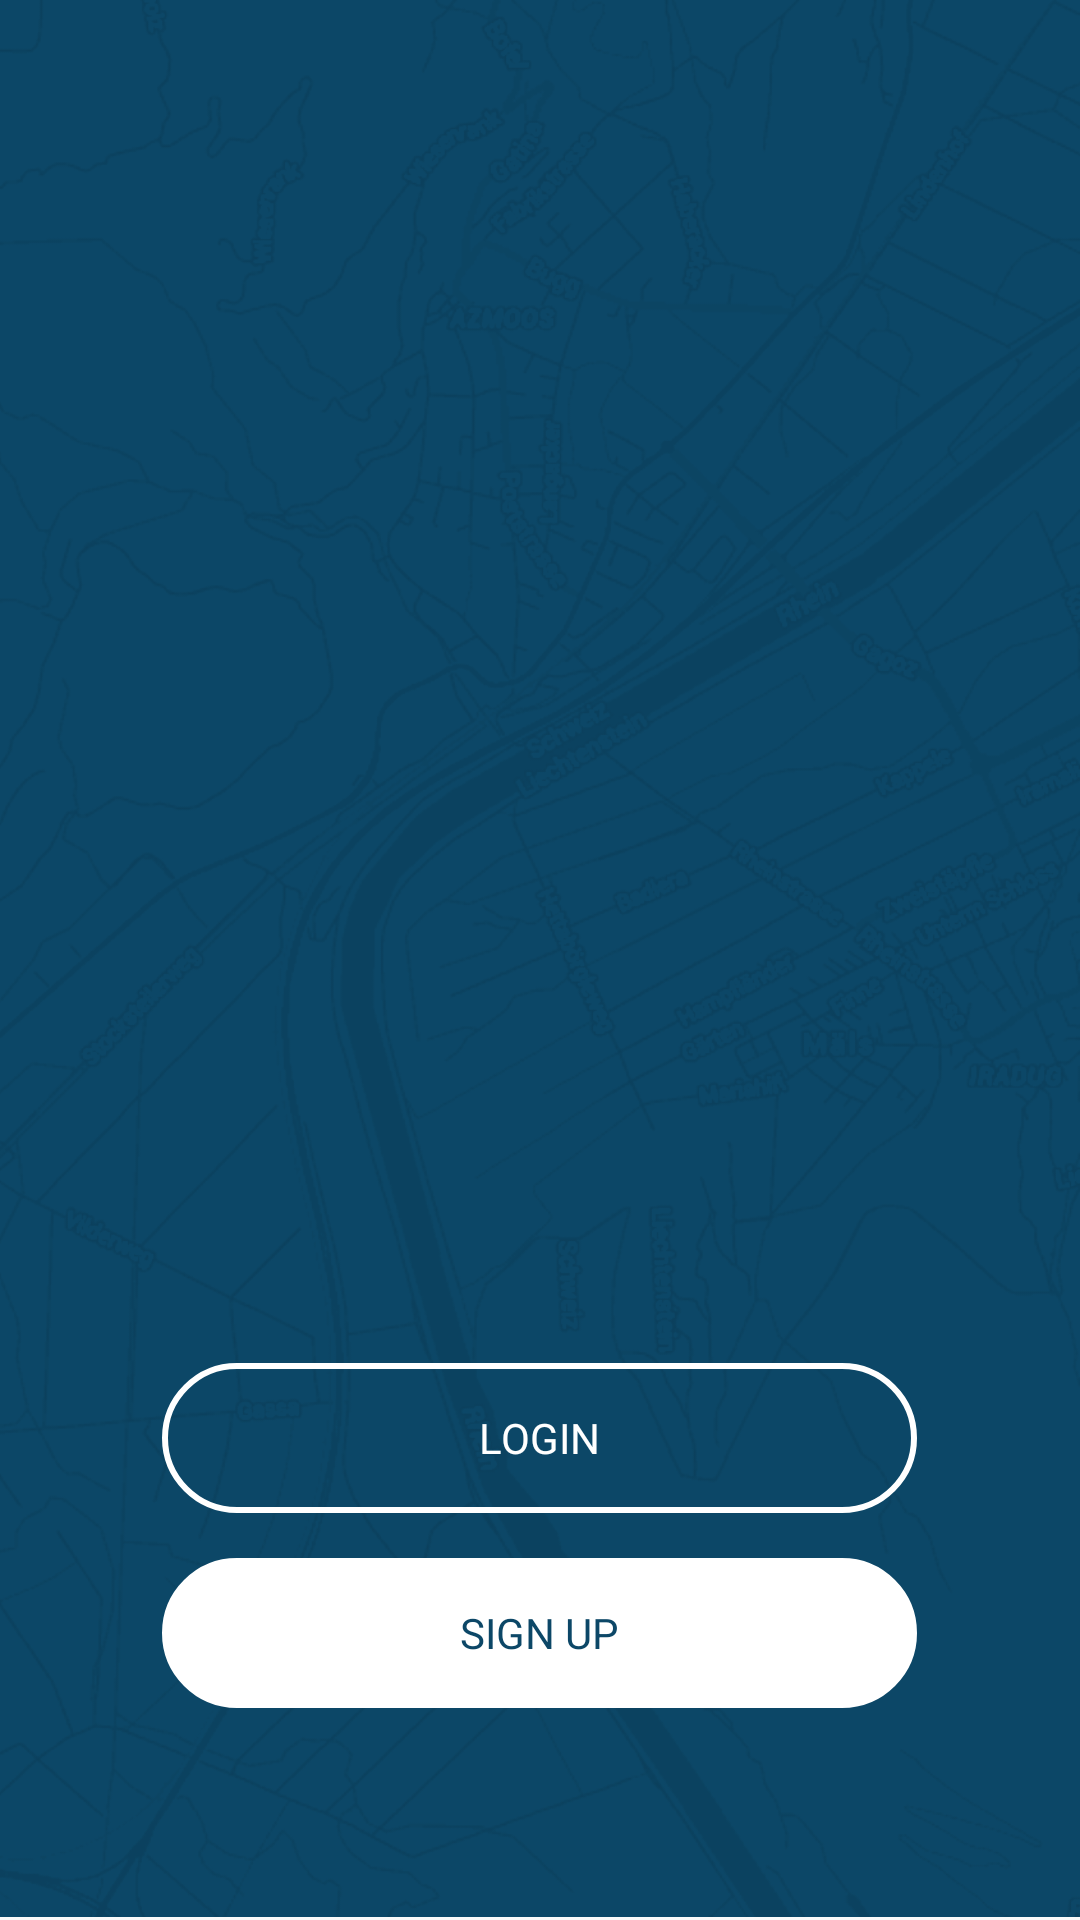

Layout XML and referenced resources for this Android screen:
<!-- AndroidManifest.xml: application theme AppTheme -->
<!-- res/layout/activity_main.xml -->
<?xml version="1.0" encoding="utf-8"?>
<RelativeLayout xmlns:android="http://schemas.android.com/apk/res/android"
    xmlns:app="http://schemas.android.com/apk/res-auto"
    xmlns:tools="http://schemas.android.com/tools"
    android:layout_width="match_parent"
    android:layout_height="match_parent"
    android:id="@+id/mainLayout"
    tools:context="com.wojon.gerry.snabbjob.Main">
    <ImageView
        android:id="@+id/imageView"
        android:layout_width="wrap_content"
        android:layout_height="wrap_content"
        android:layout_alignParentLeft="true"
        android:layout_alignParentStart="true"
        android:layout_alignParentTop="true"
        android:adjustViewBounds="true"
        android:scaleType="centerCrop"
        android:src="@drawable/background2"
        android:layout_alignParentRight="true"
        android:layout_alignParentEnd="true" />
    <LinearLayout
        android:id="@+id/lienarLayout"
        android:layout_width="match_parent"
        android:layout_height="match_parent"
        android:orientation="horizontal"
        android:weightSum="1">

        <RelativeLayout
            android:layout_width="0dip"
            android:layout_height="fill_parent"
            android:layout_weight="0.15">
        </RelativeLayout>
        <LinearLayout
            android:layout_width="0dip"
            android:layout_height="match_parent"
            android:orientation="vertical"
            android:layout_weight="0.70">
            <RelativeLayout
                android:layout_width="match_parent"
                android:layout_height="0dip"
                android:layout_weight="0.60"
                >
                <ImageView
                    android:id="@+id/logo"
                    android:layout_width="70pt"
                    android:layout_height="70pt"
                    android:layout_centerVertical="true"
                    android:layout_centerHorizontal="true"
                    android:adjustViewBounds="true"
                    android:scaleType="centerCrop"
                    android:layout_marginBottom="25pt"
                    android:src="@drawable/person"
                    android:tint="#FFF"
                    />

            </RelativeLayout>
            <RelativeLayout
                android:layout_width="match_parent"
                android:layout_height="0dip"
                android:layout_weight="0.40">
                <RelativeLayout
                    android:id="@+id/ContentWrapper"
                    android:layout_width="match_parent"
                    android:layout_height="wrap_content"
                    android:layout_centerInParent="true"
                    >

                    <Button
                        android:id="@+id/Login"
                        android:layout_width="match_parent"
                        android:layout_height="50dp"
                        android:layout_gravity="center"
                        android:text="Login"
                        android:textColor="#FFF"
                        android:background="@drawable/buttonshape"
                        android:fontFamily="sans-serif"
                        android:layout_alignParentLeft="true"
                        android:layout_marginTop="0pt"
                        />

                    <Button
                        android:id="@+id/signup"
                        android:layout_width="match_parent"
                        android:layout_height="50dp"
                        android:layout_alignParentLeft="true"
                        android:layout_alignParentTop="true"
                        android:layout_marginTop="65dp"
                        android:background="@drawable/buttonshape"
                        android:backgroundTint="#FFF"
                        android:fontFamily="sans-serif"
                        android:text="Sign Up"
                        android:textColor="#0c4767" />
                </RelativeLayout>
            </RelativeLayout>
        </LinearLayout>

        <RelativeLayout
            android:layout_width="0dip"
            android:layout_height="fill_parent"
            android:layout_weight="0.15">
        </RelativeLayout>

    </LinearLayout>
</RelativeLayout>
<!-- resources referenced by this layout -->
<resources>
  <!-- drawable background2: png bitmap (drawable, 246006 bytes) -->
  <!-- drawable buttonshape (drawable) -->
  <?xml version="1.0" encoding="utf-8"?>
  <selector xmlns:android="http://schemas.android.com/apk/res/android">
  <item android:state_pressed="true">
      <shape android:shape="rectangle" >
          <corners android:radius="25.5dp"></corners>
          <stroke android:width="2dp" android:color="#FFFFFF"/>
      </shape>
  </item>
      <item>
          <shape android:shape="rectangle" >
              <corners android:radius="27.5dp"></corners>
              <stroke android:width="2dp" android:color="#FFFFFF"/>
          </shape>
      </item>
  </selector>
  <style name="AppTheme" parent="Theme.AppCompat.Light.NoActionBar">
          
          <item name="colorPrimary">@color/colorPrimary</item>
          <item name="colorPrimaryDark">@color/colorPrimaryDark</item>
          <item name="colorAccent">@color/colorAccent</item>
      </style>
  <!-- not gathered from this repository: default colours our renderer supplied (Android Studio template values) -->
  <color name="colorPrimary">#FF6200EE</color>
  <color name="colorPrimaryDark">#FF3700B3</color>
  <color name="colorAccent">#FF03DAC5</color>
</resources>
